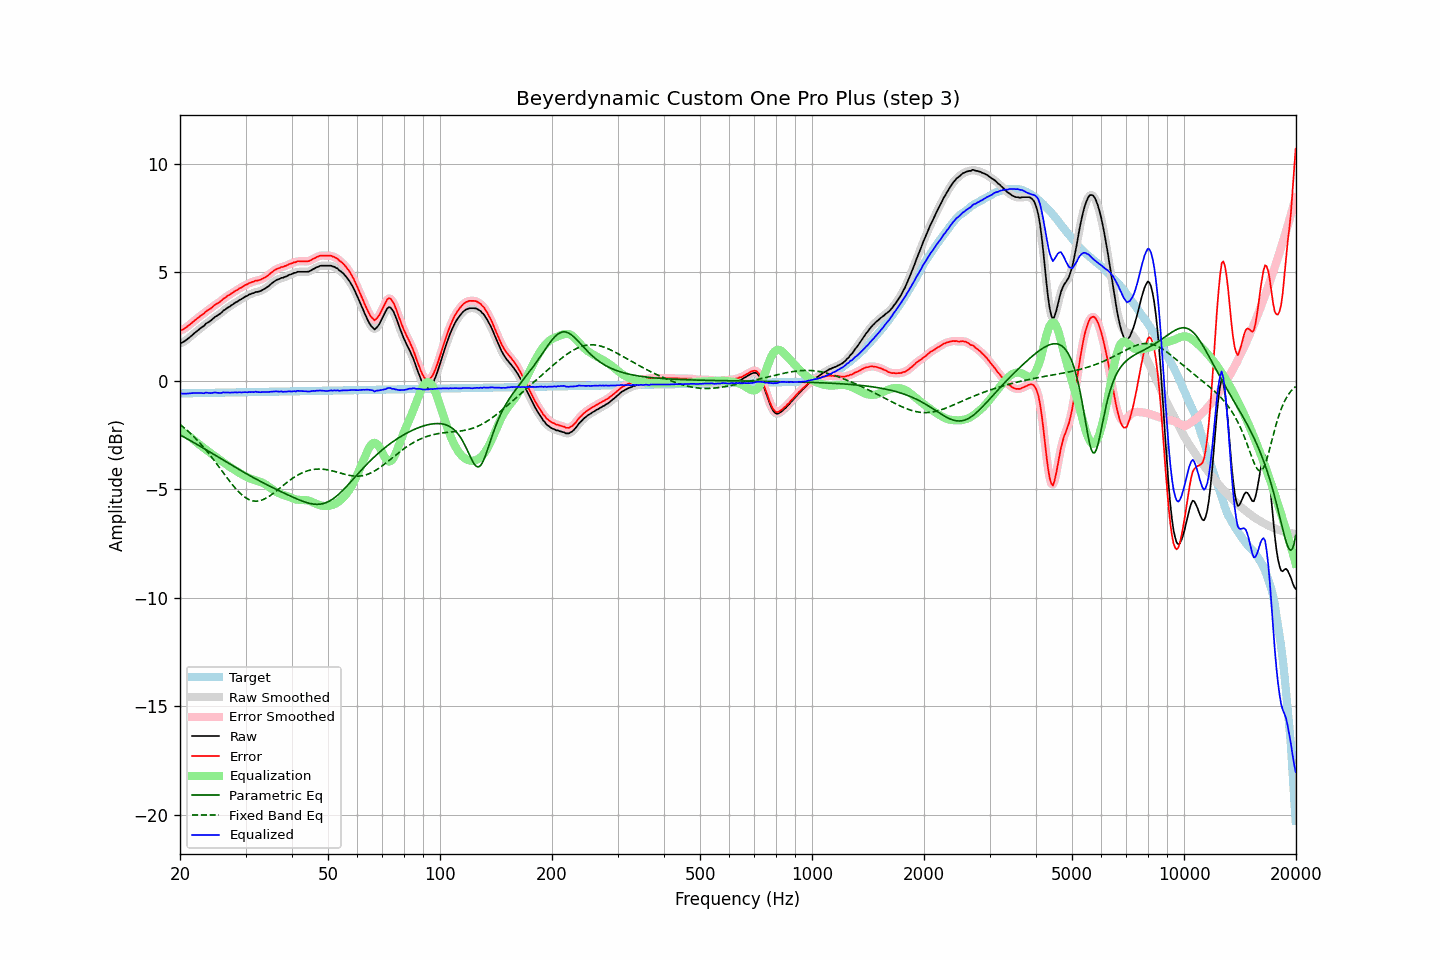

Data behind this chart, as committed beside it:
frequency, raw, error, smoothed, error_smoothed, equalization, parametric_eq, fixed_band_eq, equalized_raw, equalized_smoothed, target
20.00, 1.73, 2.32, 1.72, 2.31, -2.29, -2.50, -2.02, -0.56, -0.56, -0.59
20.20, 1.74, 2.33, 1.75, 2.34, -2.33, -2.54, -2.08, -0.59, -0.58, -0.59
20.40, 1.78, 2.37, 1.78, 2.37, -2.38, -2.58, -2.14, -0.60, -0.60, -0.59
20.61, 1.83, 2.41, 1.83, 2.41, -2.43, -2.62, -2.20, -0.60, -0.60, -0.58
20.81, 1.88, 2.46, 1.88, 2.47, -2.48, -2.66, -2.26, -0.60, -0.60, -0.58
21.02, 1.94, 2.52, 1.94, 2.52, -2.53, -2.70, -2.33, -0.59, -0.59, -0.58
21.23, 2.00, 2.58, 2.00, 2.58, -2.58, -2.74, -2.40, -0.58, -0.58, -0.58
21.44, 2.06, 2.64, 2.06, 2.64, -2.64, -2.79, -2.46, -0.58, -0.58, -0.58
21.66, 2.13, 2.71, 2.13, 2.71, -2.70, -2.83, -2.54, -0.57, -0.57, -0.58
21.87, 2.19, 2.77, 2.19, 2.77, -2.76, -2.87, -2.61, -0.57, -0.57, -0.58
22.09, 2.25, 2.83, 2.25, 2.83, -2.82, -2.91, -2.69, -0.57, -0.57, -0.57
22.31, 2.31, 2.88, 2.31, 2.89, -2.88, -2.96, -2.76, -0.57, -0.57, -0.57
22.54, 2.37, 2.94, 2.37, 2.94, -2.94, -3.00, -2.84, -0.57, -0.57, -0.57
22.76, 2.43, 3.00, 2.42, 2.99, -3.00, -3.04, -2.93, -0.57, -0.58, -0.57
22.99, 2.48, 3.05, 2.48, 3.05, -3.06, -3.09, -3.01, -0.58, -0.57, -0.57
23.22, 2.53, 3.10, 2.55, 3.11, -3.11, -3.13, -3.10, -0.58, -0.57, -0.57
23.45, 2.62, 3.19, 2.61, 3.17, -3.17, -3.17, -3.18, -0.55, -0.56, -0.57
23.69, 2.67, 3.23, 2.66, 3.23, -3.22, -3.22, -3.27, -0.56, -0.56, -0.57
23.92, 2.71, 3.28, 2.72, 3.28, -3.28, -3.26, -3.37, -0.57, -0.56, -0.56
24.16, 2.76, 3.32, 2.76, 3.33, -3.34, -3.31, -3.46, -0.57, -0.57, -0.56
24.40, 2.82, 3.38, 2.83, 3.39, -3.39, -3.35, -3.55, -0.57, -0.56, -0.56
24.65, 2.89, 3.45, 2.89, 3.45, -3.44, -3.40, -3.65, -0.55, -0.55, -0.56
24.89, 2.95, 3.51, 2.94, 3.50, -3.49, -3.44, -3.75, -0.54, -0.55, -0.56
25.14, 2.99, 3.55, 3.00, 3.55, -3.55, -3.49, -3.85, -0.56, -0.55, -0.56
25.39, 3.04, 3.60, 3.04, 3.60, -3.60, -3.53, -3.95, -0.56, -0.56, -0.56
25.65, 3.09, 3.64, 3.10, 3.65, -3.66, -3.57, -4.05, -0.57, -0.56, -0.55
25.91, 3.15, 3.70, 3.16, 3.71, -3.71, -3.62, -4.15, -0.56, -0.56, -0.55
26.16, 3.23, 3.78, 3.22, 3.77, -3.77, -3.66, -4.25, -0.53, -0.55, -0.55
26.43, 3.27, 3.82, 3.28, 3.83, -3.82, -3.71, -4.35, -0.55, -0.54, -0.55
26.69, 3.33, 3.88, 3.33, 3.88, -3.87, -3.75, -4.45, -0.54, -0.54, -0.55
26.96, 3.38, 3.93, 3.38, 3.92, -3.92, -3.80, -4.55, -0.54, -0.55, -0.55
27.23, 3.42, 3.97, 3.43, 3.97, -3.97, -3.84, -4.65, -0.55, -0.55, -0.55
27.50, 3.48, 4.02, 3.48, 4.02, -4.02, -3.89, -4.74, -0.54, -0.55, -0.54
27.77, 3.52, 4.06, 3.53, 4.07, -4.07, -3.93, -4.83, -0.55, -0.54, -0.54
28.05, 3.58, 4.12, 3.57, 4.12, -4.12, -3.98, -4.92, -0.53, -0.54, -0.54
28.33, 3.62, 4.16, 3.62, 4.16, -4.16, -4.02, -5.01, -0.54, -0.54, -0.54
28.62, 3.66, 4.20, 3.67, 4.21, -4.21, -4.06, -5.09, -0.55, -0.54, -0.54
28.90, 3.72, 4.26, 3.71, 4.25, -4.25, -4.11, -5.16, -0.53, -0.54, -0.54
29.19, 3.75, 4.29, 3.76, 4.29, -4.30, -4.15, -5.23, -0.54, -0.54, -0.54
29.48, 3.80, 4.34, 3.80, 4.34, -4.34, -4.19, -5.30, -0.54, -0.53, -0.53
29.78, 3.85, 4.38, 3.84, 4.38, -4.38, -4.23, -5.35, -0.53, -0.54, -0.53
30.08, 3.89, 4.42, 3.89, 4.42, -4.42, -4.28, -5.40, -0.53, -0.53, -0.53
30.38, 3.92, 4.45, 3.93, 4.46, -4.46, -4.32, -5.45, -0.54, -0.53, -0.53
30.68, 3.97, 4.50, 3.96, 4.49, -4.49, -4.36, -5.48, -0.52, -0.53, -0.53
30.99, 3.99, 4.52, 3.99, 4.52, -4.52, -4.40, -5.51, -0.53, -0.53, -0.53
31.30, 4.03, 4.56, 4.03, 4.55, -4.55, -4.44, -5.53, -0.52, -0.52, -0.53
31.61, 4.04, 4.57, 4.05, 4.58, -4.57, -4.48, -5.55, -0.53, -0.52, -0.53
31.93, 4.09, 4.61, 4.08, 4.60, -4.59, -4.52, -5.55, -0.50, -0.52, -0.52
32.24, 4.09, 4.61, 4.09, 4.62, -4.61, -4.56, -5.55, -0.52, -0.52, -0.52
32.57, 4.11, 4.63, 4.11, 4.63, -4.64, -4.60, -5.54, -0.53, -0.52, -0.52
32.89, 4.13, 4.65, 4.13, 4.65, -4.66, -4.64, -5.52, -0.53, -0.53, -0.52
33.22, 4.17, 4.69, 4.17, 4.69, -4.69, -4.68, -5.50, -0.52, -0.53, -0.52
33.55, 4.21, 4.73, 4.21, 4.73, -4.73, -4.72, -5.47, -0.52, -0.52, -0.52
33.89, 4.25, 4.77, 4.25, 4.77, -4.77, -4.76, -5.44, -0.52, -0.52, -0.52
34.23, 4.30, 4.81, 4.30, 4.81, -4.82, -4.79, -5.40, -0.52, -0.52, -0.51
34.57, 4.35, 4.86, 4.36, 4.87, -4.88, -4.83, -5.35, -0.52, -0.52, -0.51
34.92, 4.42, 4.93, 4.42, 4.93, -4.93, -4.87, -5.30, -0.51, -0.51, -0.51
35.27, 4.48, 4.99, 4.48, 4.99, -4.99, -4.91, -5.25, -0.51, -0.51, -0.51
35.62, 4.54, 5.05, 4.54, 5.05, -5.04, -4.94, -5.20, -0.50, -0.50, -0.51
35.97, 4.59, 5.10, 4.59, 5.10, -5.09, -4.98, -5.14, -0.50, -0.49, -0.51
... 635 more rows
